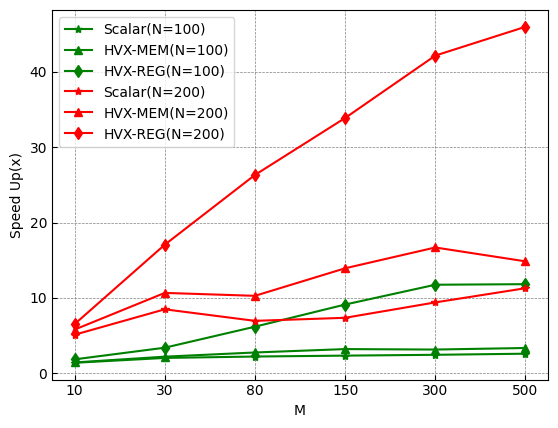

Source code (Python): (Note: this script raises an exception after producing the figure.)

import numpy as np
import matplotlib.pyplot as plt  
from matplotlib import rcParams
rcParams['font.sans-serif'] = ['SimHei']

def export_fig1():
    x=[10,20,30,50,80,100,150,200,300,500,800,1200]
    x_uniform = range(len(x))

    y1=[1.692429022, 2.113207547, 2.245231608, 2.022408964, 2.188287922, 2.673643136, 7.258159509, 8.616188452, 8.732273986, 10.44455262, 7.410469629, 9.650527987]

    y2=[0.690032154, 1.174140944, 1.305174234, 1.874350987, 3.386406545, 3.286960314, 10.25554785, 15.33638083, 17.95964348, 22.69917292, 22.59647428, 27.34190458]

    y3=[1.380952381, 2.561626429, 3.117276166, 4.58703939, 6.67617866, 9.091676719, 24.85462185, 34.42816702, 37.95866039, 42.3440976, 44.54748869, 48.45832611]

    plt.plot(x_uniform,y1,'ro-',label='Scalar-Threads')
    plt.plot(x_uniform,y2,'g*-',label='HVX-MEM-Threads')
    plt.plot(x_uniform,y3,'bx-',label='HVX-REG-Threads')
    
    # 标注峰值数据
    max_y1 = max(y1)
    max_x1 =x[y1.index(max_y1)]
    max_y2 = max(y2)
    max_x2 = x[y2.index(max_y2)]
    max_y3 = max(y3)
    max_x3 = x[y3.index(max_y3)]
    # 添加峰值坐标
    plt.annotate(f'({max_x1}, {max_y1:.2f})', 
                xy=(x_uniform[y1.index(max_y1)], max_y1), 
                xytext=(x_uniform[y1.index(max_y1)]-1, max_y1+1),
                fontsize=8, color='red')
    plt.annotate(f'({max_x2}, {max_y2:.2f})', 
                xy=(x_uniform[y2.index(max_y2)], max_y2), 
                xytext=(x_uniform[y2.index(max_y2)]-1.5, max_y2+1),
                fontsize=8, color='green')
    plt.annotate(f'({max_x3}, {max_y3:.2f})', 
                 xy=(x_uniform[y3.index(max_y3)], max_y3), 
                 xytext=(x_uniform[y3.index(max_y3)]-2, max_y3+1),
                 fontsize=8, color='blue')
    # 添加峰值标线
    x_min, x_max = plt.xlim()
    y_min, y_max = plt.ylim()
    # 通过设置 x_min, y_min 来保证标线从坐标轴原点（x_min, y_min）开始
    plt.xlim([x_min, x_max])
    plt.ylim([y_min, y_max])
    
    plt.plot([x_uniform[y1.index(max_y1)],x_uniform[y1.index(max_y1)]], [y_min,max_y1], color='red',linestyle='--',linewidth=0.8)
    plt.plot([x_min,x_uniform[y1.index(max_y1)]],[max_y1,max_y1],color='red',linestyle='--',linewidth=1.0)
    plt.plot([x_uniform[y2.index(max_y2)],x_uniform[y2.index(max_y2)]],[y_min,max_y2],color='green',linestyle='--',linewidth=0.8)
    plt.plot([x_min,x_uniform[y2.index(max_y2)]],[max_y2,max_y2],color='green',linestyle='--',linewidth=1.0)
    plt.plot([x_uniform[y3.index(max_y3)],x_uniform[y3.index(max_y3)]],[y_min,max_y3],color='blue',linestyle='--',linewidth=1.0)
    plt.plot([x_min,x_uniform[y3.index(max_y3)]],[max_y3,max_y3],color='blue',linestyle='--',linewidth=1.0)

    
    plt.xlabel('N')
    plt.ylabel('Speed Up(x)')

    plt.grid(which='major', linestyle='--', linewidth=0.5, color='gray')  # 主网格线
    plt.grid(which='minor', linestyle=':', linewidth=0.3, color='lightgray')  # 次网格线
    plt.tick_params(axis='both', direction='in') 
    plt.xticks(ticks=x_uniform, labels=x)
    plt.legend(loc='best')

    plt.savefig('/home/<user>/hhj/mace/workspace/fig/fig1.png',dpi=500)
    
def export_fig2():
    categories = ['Matmul', 'Requantize', 'Div', 'Transpose', 'Add', 'Softmax', 'Reshape']
    values = [54, 33, 4, 3, 3, 3, 1]
    colors = ['#FF9911', '#88AAFF', '#66CC99', '#FFCC99', '#CCCCFF', 'grey', '#998811']
    # 创建柱状图
    bars = plt.bar(categories, values, color=colors)
    for i, bar in enumerate(bars):
        bar.set_label(f"{categories[i]}:{values[i]}%")  # 为每个柱子设置标签
    
    # 显示图例
    plt.legend(bbox_to_anchor=(1, 1))
    
    plt.xticks(rotation=-8)  # 将横坐标标签旋转45度
    plt.grid(which='major', linestyle='--', linewidth=0.5, color='gray')  # 主网格线
    plt.grid(which='minor', linestyle=':', linewidth=0.3, color='lightgray')  # 次网格线
    
    plt.tick_params(axis='both', direction='in') 
    plt.xlabel('Op Names')
    plt.ylabel('Latency Percentage(%)')
    plt.savefig('/home/<user>/hhj/mace/workspace/fig/fig2.png', dpi=500)
    
def export_fig3():
    x=[10,30,80,150,300,500]
    x_uniform = range(len(x))

    y1=[1.383627608, 2.027118644, 2.212754261, 2.333633904, 2.443178118, 2.58891225]
    y2=[1.427152318, 2.195838433, 2.751196172, 3.201649485, 3.139987445, 3.347067239]
    y3=[1.837953092, 3.38490566, 6.173312883, 9.112676056, 11.74178404, 11.81616162]

    y4=[5.10782241, 8.479423868, 6.948958089, 7.353176366, 9.397186044, 11.28077648]
    y5=[5.786826347, 10.65775862, 10.26955017, 13.92484577, 16.68619176, 14.84443628]
    y6=[6.51212938, 17.05241379, 26.31117021, 33.87175989, 42.15309168, 45.97381901]

    plt.plot(x_uniform,y1,'g*-',label='Scalar(N=100)')
    plt.plot(x_uniform,y2,'g^-',label='HVX-MEM(N=100)')
    plt.plot(x_uniform,y3,'gd-',label='HVX-REG(N=100)')

    plt.plot(x_uniform,y4,'r*-',label='Scalar(N=200)')
    plt.plot(x_uniform,y5,'r^-',label='HVX-MEM(N=200)')
    plt.plot(x_uniform,y6,'rd-',label='HVX-REG(N=200)')
    
    plt.xlabel('M')
    plt.ylabel('Speed Up(x)')

    plt.grid(which='major', linestyle='--', linewidth=0.5, color='gray')  # 主网格线
    plt.grid(which='minor', linestyle=':', linewidth=0.3, color='lightgray')  # 次网格线
    plt.tick_params(axis='both', direction='in') 
    plt.xticks(ticks=x_uniform, labels=x)
    plt.legend()

    plt.savefig('/home/<user>/hhj/mace/workspace/fig/fig3.png',dpi=500)


def export_fig4():
    x=[10,30,80,150,300,500]
    x_uniform = range(len(x))

    y1=[1.165809769, 1.154602952, 2.022739291, 2.038658329, 2.980446927, 2.068065225]
    y2=[1.112883436, 0.96875, 1.875919568, 2.170702179, 2.861137713, 3.168421053]
    y3=[2.233990148, 2.34045584, 5.046174142, 6.823977165, 10.59432624, 11.34422111]

    y4=[1.091293322, 1.556607495, 2.163656885, 2.661003104, 4.423599321, 4.05213589]
    y5=[1.424944812, 2.243320068, 2.879459256, 4.737638162, 7.899444164, 6.988629771]
    y6=[2.033070866, 3.989888777, 7.227144204, 9.160854893, 18.79719439, 17.06857467]

    plt.plot(x_uniform,y1,'g*-',label='Scalar(N=100)')
    plt.plot(x_uniform,y2,'g^-',label='HVX-MEM(N=100)')
    plt.plot(x_uniform,y3,'gd-',label='HVX-REG(N=100)')

    plt.plot(x_uniform,y4,'r*-',label='Scalar(N=200)')
    plt.plot(x_uniform,y5,'r^-',label='HVX-MEM(N=200)')
    plt.plot(x_uniform,y6,'rd-',label='HVX-REG(N=200)')
    
    plt.xlabel('K')
    plt.ylabel('Speed Up(x)')

    plt.grid(which='major', linestyle='--', linewidth=0.5, color='gray')  # 主网格线
    plt.grid(which='minor', linestyle=':', linewidth=0.3, color='lightgray')  # 次网格线
    plt.tick_params(axis='both', direction='in') 
    plt.xticks(ticks=x_uniform, labels=x)
    plt.legend()

    plt.savefig('/home/<user>/hhj/mace/workspace/fig/fig4.png',dpi=500)
    
    
export_fig3()
